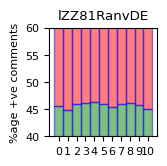

Here is the Python script that generated this plot: (Note: this script raises an exception after producing the figure.)
import matplotlib.pyplot as plt; plt.rcdefaults()
import numpy as np
import matplotlib.pyplot as plt
plt.rcParams.update({'font.size': 8})

objects = ('0', '1', '2', '3', '4','5', '6', '7', '8', '9', '10')
y_pos = np.arange(len(objects))


# Plot 1
performance1 = [45.6, 44.9, 45.9, 46.1, 46.3, 45.9, 45.4, 46.0, 46.1, 45.7,
                45.1]
performance2 = []

for p in performance1:
    performance2.append(p-100)

plt.subplot(3, 4, 1)
plt.bar(y_pos, performance1, align='center', alpha=0.5,width=1.0,
color='green', edgecolor='blue')
plt.bar(y_pos, performance2, bottom=100, align='center', alpha=0.5,width=1.0,
        color='red',edgecolor='blue')
plt.ylim([40, 60])
plt.xticks(y_pos, objects)
plt.ylabel('%age +ve comments')
plt.title('lZZ81RanvDE')
plt.legend(["Positive", "Negative"], loc = "bottom left")


# Plot 2
performance1 = [45.6, 44.9, 45.9, 46.0, 46.3, 47.9, 49.1, 48.7, 49.6, 49.2,
                48.9]
performance2 = []
for p in performance1:
    performance2.append(p-100)

plt.subplot(3, 4, 2)
plt.bar(y_pos, performance1, align='center', alpha=0.5,width=1.0,
color='green', edgecolor='blue')
plt.bar(y_pos, performance2, bottom=100, align='center', alpha=0.5,width=1.0,
        color='red',edgecolor='blue')
plt.ylim([40, 60])
plt.xticks(y_pos, objects)
plt.ylabel('%age +ve comments')
plt.title('CCJ8O59RrIY')
plt.legend(["Positive", "Negative"], loc = "bottom left")


# Plot 3
performance1 = [43.8, 43.2, 43.0, 44.2, 44.5, 43.9, 43.4, 43.1, 42.5, 42.1,
                42.3]
performance2 = []
for p in performance1:
    performance2.append(p-100)

plt.subplot(3, 4, 3)
plt.bar(y_pos, performance1, align='center', alpha=0.5,width=1.0,
color='green', edgecolor='blue')
plt.bar(y_pos, performance2, bottom=100, align='center', alpha=0.5,width=1.0,
        color='red',edgecolor='blue')
plt.ylim([40, 60])
plt.xticks(y_pos, objects)
plt.ylabel('%age +ve comments')
plt.title('MRe9UAq3hq0')
plt.legend(["Positive", "Negative"], loc = "bottom left")


# Plot 4
performance1 = [56.6, 54.9, 55.9, 56.0, 56.3, 56.9, 56.7, 56.7, 56.9, 56.4,
                56.8]
performance2 = []
for p in performance1:
    performance2.append(p-100)

plt.subplot(3, 4, 4)
plt.bar(y_pos, performance1, align='center', alpha=0.5,width=1.0,
color='green', edgecolor='blue')
plt.bar(y_pos, performance2, bottom=100, align='center', alpha=0.5,width=1.0,
        color='red',edgecolor='blue')
plt.ylim([40, 60])
plt.xticks(y_pos, objects)
plt.ylabel('%age +ve comments')
plt.title('QIlkyXzE7nA')
plt.legend(["Positive", "Negative"], loc = "bottom left")


# Plot 5
performance1 = [53.6, 58.9, 57.9, 59.3, 61.3, 62.9, 59.8, 59.6, 59.8, 60.0,
                60.1]
performance2 = []
for p in performance1:
    performance2.append(p-100)

plt.subplot(3, 4, 5)
plt.bar(y_pos, performance1, align='center', alpha=0.5,width=1.0,
color='green', edgecolor='blue')
plt.bar(y_pos, performance2, bottom=100, align='center', alpha=0.5,width=1.0,
        color='red',edgecolor='blue')
plt.ylim([40, 60])
plt.xticks(y_pos, objects)
plt.ylabel('%age +ve comments')
plt.title('zEKV3uMbVCY')
plt.legend(["Positive", "Negative"], loc = "bottom left")


# Plot 6
performance1 = [54.6, 51.9, 49.9, 49.0, 49.3, 51.9, 51.9, 51.6, 51.1, 49.7,
                49.5]
performance2 = []
for p in performance1:
    performance2.append(p-100)

plt.subplot(3, 4, 6)
plt.bar(y_pos, performance1, align='center', alpha=0.5,width=1.0,
color='green', edgecolor='blue')
plt.bar(y_pos, performance2, bottom=100, align='center', alpha=0.5,width=1.0,
        color='red',edgecolor='blue')
plt.ylim([40, 60])
plt.xticks(y_pos, objects)
plt.ylabel('%age +ve comments')
plt.title('YgSW4fnmlKs')
plt.legend(["Positive", "Negative"], loc = "bottom left")


# Plot 7
performance1 = [45.6, 44.9, 44.9, 43.0, 41.3, 39.9, 39.4, 39.7, 40.6, 40.6,
                40.3]
performance2 = []
for p in performance1:
    performance2.append(p-100)

plt.subplot(3, 4, 7)
plt.bar(y_pos, performance1, align='center', alpha=0.5,width=1.0,
color='green', edgecolor='blue')
plt.bar(y_pos, performance2, bottom=100, align='center', alpha=0.5,width=1.0,
        color='red',edgecolor='blue')
plt.ylim([40, 60])
plt.xticks(y_pos, objects)
plt.ylabel('%age +ve comments')
plt.title('qGCx9FeKknY')
plt.legend(["Positive", "Negative"], loc = "bottom left")


# Plot 8
performance1 = [41.6, 42.9, 41.9, 42.0, 41.3, 39.9, 41.2, 41.4, 41.3, 42.5,
                41.8]
performance2 = []
for p in performance1:
    performance2.append(p-100)

plt.subplot(3, 4, 8)
plt.bar(y_pos, performance1, align='center', alpha=0.5,width=1.0,
color='green', edgecolor='blue')
plt.bar(y_pos, performance2, bottom=100, align='center', alpha=0.5,width=1.0,
        color='red',edgecolor='blue')
plt.ylim([40, 60])
plt.xticks(y_pos, objects)
plt.ylabel('%age +ve comments')
plt.title('70mD7uCX7Qk')
plt.legend(["Positive", "Negative"], loc = "bottom left")


# Plot 9
performance1 = [45.6, 44.9, 44.9, 45.4, 47.6, 47.1, 48.3, 47.6, 47.3, 48.1,
                48.7]
performance2 = []
for p in performance1:
    performance2.append(p-100)

plt.subplot(3, 4, 9)
plt.bar(y_pos, performance1, align='center', alpha=0.5,width=1.0,
color='green', edgecolor='blue')
plt.bar(y_pos, performance2, bottom=100, align='center', alpha=0.5,width=1.0,
        color='red',edgecolor='blue')
plt.ylim([40, 60])
plt.xticks(y_pos, objects)
plt.ylabel('%age +ve comments')
plt.title('aCqRlHVaj_E')
plt.legend(["Positive", "Negative"], loc = "bottom left")


# Plot 10
performance1 = [56.6, 60.9, 59.9, 58.0, 57.3, 58.9, 59.1, 61.5, 61.1, 59.2,
                58.8]
performance2 = []
for p in performance1:
    performance2.append(p-100)

plt.subplot(3, 4, 10)
plt.bar(y_pos, performance1, align='center', alpha=0.5,width=1.0,
color='green', edgecolor='blue')
plt.bar(y_pos, performance2, bottom=100, align='center', alpha=0.5,width=1.0,
        color='red',edgecolor='blue')
plt.ylim([40, 60])
plt.xticks(y_pos, objects)
plt.ylabel('%age +ve comments')
plt.title('TJpO2OEt12U')
plt.legend(["Positive", "Negative"], loc = "bottom left")

plt.show()